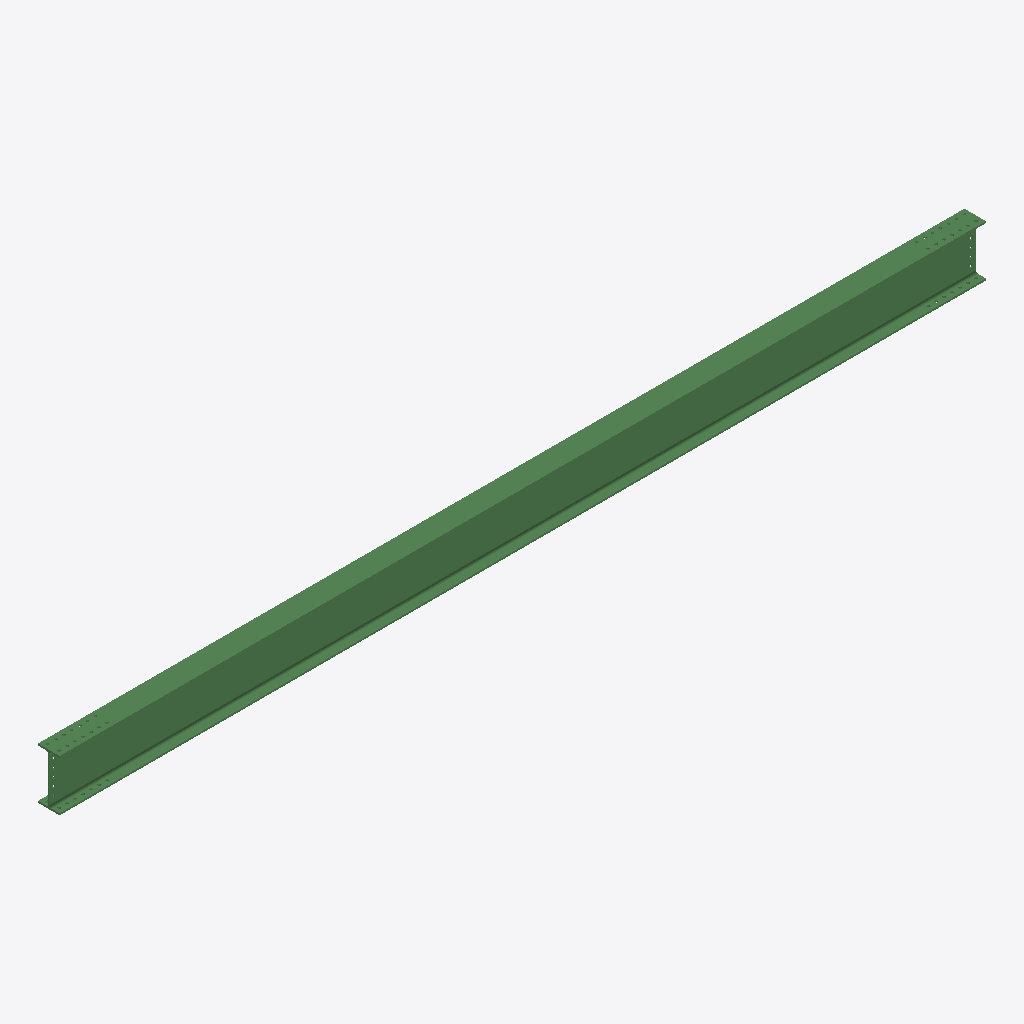
Isometric view of an IFC building model (IFC-SPF (STEP), schema IFC2X3, length unit millimetre), seen from the south-west, elements coloured by IFC class: 1 beam (green).
Extent 8.1 m × 0.2 m × 0.5 m (x, y, z). Storeys (1): Undefined at 0.00 m. Elements (1): 1 IfcBeam.

HEADER;
FILE_DESCRIPTION(('ViewDefinition[AISC_Steel_Detailing]','Option [BaseQuantities:Off]','Option [GridExport:On]','Option [Assemblies:Off]','Option [Bolts:On]','Option [Rebars:On]','Option [PourObjects:Off]','Option [Welds:On]','Option [SurfaceTreatments:On]','Option [LocationBy:0]','Option [ViewColors:Off]','Option [SectionedSpine:Off]','[2 more]'),'2;1');
FILE_NAME('b_26_Qty_2.ifc','2026-05-16T11:53:17',('GIOVANNIPC\\gcorrea'),('Structural Designer'),'IFC Database version: Work','Tekla Structures 2020 Service Pack 5, IFC Export','');
FILE_SCHEMA(('IFC2X3'));
ENDSEC;
DATA;
#37=IFCPROJECT('2G7ZFDNE16yBDU14FA92Me',#5,'Proyecto',$,$,$,$,(#11),#36);
#39=IFCSITE('2xvEzEinjBTea80yOTcujY',#5,'Obra',$,$,#38,$,$,.ELEMENT.,$,$,$,$,$);
#41=IFCBUILDING('1_3gt8TiLB6Q_JOJuTQp2z',#5,'Undefined',$,$,#40,$,$,.ELEMENT.,$,$,$);
#43=IFCBUILDINGSTOREY('29hdEUCErFze9E_VIAceOd',#5,'Undefined',$,$,#42,$,$,.ELEMENT.,0.0);
#69=IFCBEAM('26L2DW12D668qKVDPklMgJ',#44,'BEAM','IPE450','IPE450',#47,#68,'ID86542360-0423-4618-8d14-7cd66ebd6a93');
ENDSEC;
